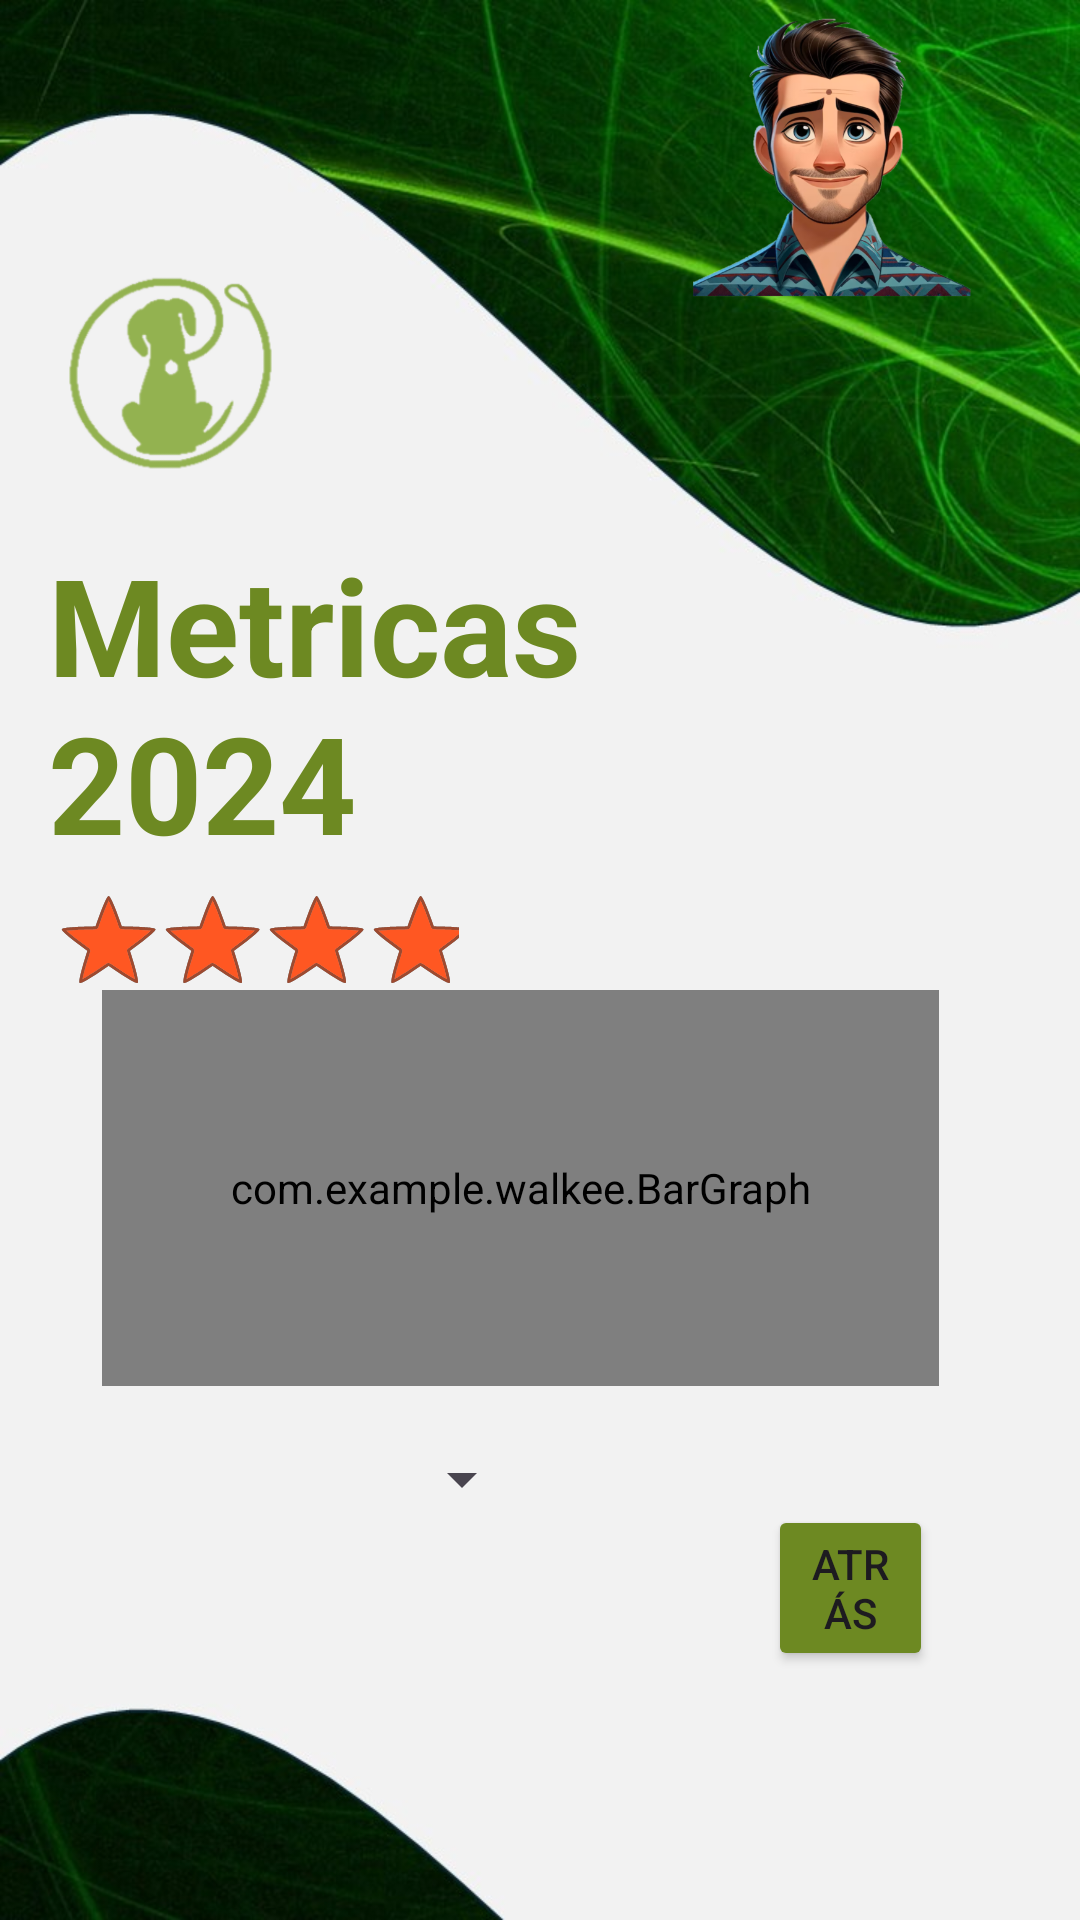

This screen was rendered from an Android layout file. Write that file and the resources it references.
<!-- AndroidManifest.xml: application theme Theme.Walkee -->
<!-- res/layout/activity_mi_wallet.xml -->
<?xml version="1.0" encoding="utf-8"?>
<RelativeLayout xmlns:android="http://schemas.android.com/apk/res/android"
    xmlns:app="http://schemas.android.com/apk/res-auto"
    android:layout_width="match_parent"
    android:layout_height="match_parent"
    android:background="@drawable/fondo1">

    

    

    <RatingBar
        android:id="@+id/ratingBar4"
        style="@android:style/Widget.Holo.Light.RatingBar.Indicator"
        android:layout_width="wrap_content"
        android:layout_height="wrap_content"
        android:layout_alignParentStart="true"
        android:layout_alignParentTop="true"
        android:layout_alignParentEnd="true"
        android:layout_marginStart="19dp"
        android:layout_marginTop="296dp"
        android:layout_marginEnd="207dp"
        android:numStars="5"
        android:autofillHints="3"
        android:progressTint="#FF5722"
        android:rating="5"
        android:stepSize="1.0" />

    <Button
        android:id="@+id/buttonBack"
        android:layout_width="wrap_content"
        android:layout_height="wrap_content"
        android:layout_alignParentStart="true"
        android:layout_alignParentEnd="true"
        android:layout_alignParentBottom="true"
        android:layout_marginStart="256dp"
        android:layout_marginEnd="49dp"
        android:layout_marginBottom="83dp"
        android:backgroundTint="@color/green"
        android:text="Atrás" />

    <TextView
        android:id="@+id/textViewTitle3"
        android:layout_width="351dp"
        android:layout_height="wrap_content"
        android:layout_alignParentStart="true"
        android:layout_alignParentTop="true"
        android:layout_alignParentEnd="true"
        android:layout_centerInParent="true"
        android:layout_marginStart="16dp"
        android:layout_marginTop="178dp"
        android:layout_marginEnd="44dp"
        android:text="Metricas             2024"
        android:textColor="@color/green"
        android:textSize="45sp"
        android:textStyle="bold" />

    <ImageView
        android:id="@+id/imageView16"
        android:layout_width="wrap_content"
        android:layout_height="237dp"
        android:layout_alignParentStart="true"
        android:layout_alignParentEnd="true"
        android:layout_alignParentBottom="true"
        android:layout_marginStart="196dp"
        android:layout_marginEnd="2dp"
        android:layout_marginBottom="541dp"
        app:srcCompat="@drawable/paseador" />

    <ImageView
        android:id="@+id/imageView17"
        android:layout_width="103dp"
        android:layout_height="127dp"
        android:layout_alignParentStart="true"
        android:layout_alignParentTop="true"
        android:layout_alignParentEnd="true"
        android:layout_marginStart="22dp"
        android:layout_marginTop="60dp"
        android:layout_marginEnd="268dp"
        android:layout_marginBottom="46dp"
        app:srcCompat="@drawable/logowalkee" />

    <Spinner
        android:id="@+id/spinnerMonths"
        android:layout_width="187dp"
        android:layout_height="40dp"
        android:layout_alignParentStart="true"
        android:layout_alignParentEnd="true"
        android:layout_alignParentBottom="true"
        android:layout_marginStart="23dp"
        android:layout_marginTop="16dp"
        android:layout_marginEnd="182dp"
        android:layout_marginBottom="127dp" />

    <com.example.walkee.BarGraph
        android:id="@+id/barGraph"
        android:layout_width="312dp"
        android:layout_height="321dp"
        android:layout_alignParentStart="true"
        android:layout_alignParentTop="true"
        android:layout_alignParentEnd="true"
        android:layout_alignParentBottom="true"
        android:layout_marginStart="34dp"
        android:layout_marginTop="330dp"
        android:layout_marginEnd="47dp"
        android:layout_marginBottom="178dp" />

</RelativeLayout>
<!-- resources referenced by this layout -->
<resources>
  <color name="green">#6d8922</color>
  <!-- drawable fondo1: jpg bitmap (drawable, 64779 bytes) -->
  <!-- drawable logowalkee: png bitmap (drawable, 24111 bytes) -->
  <!-- drawable paseador: png bitmap (drawable, 208744 bytes) -->
  <style name="Theme.Walkee" parent="Base.Theme.Walkee" />
  <style name="Base.Theme.Walkee" parent="Theme.Material3.DayNight.NoActionBar">
          
          
      </style>
</resources>
